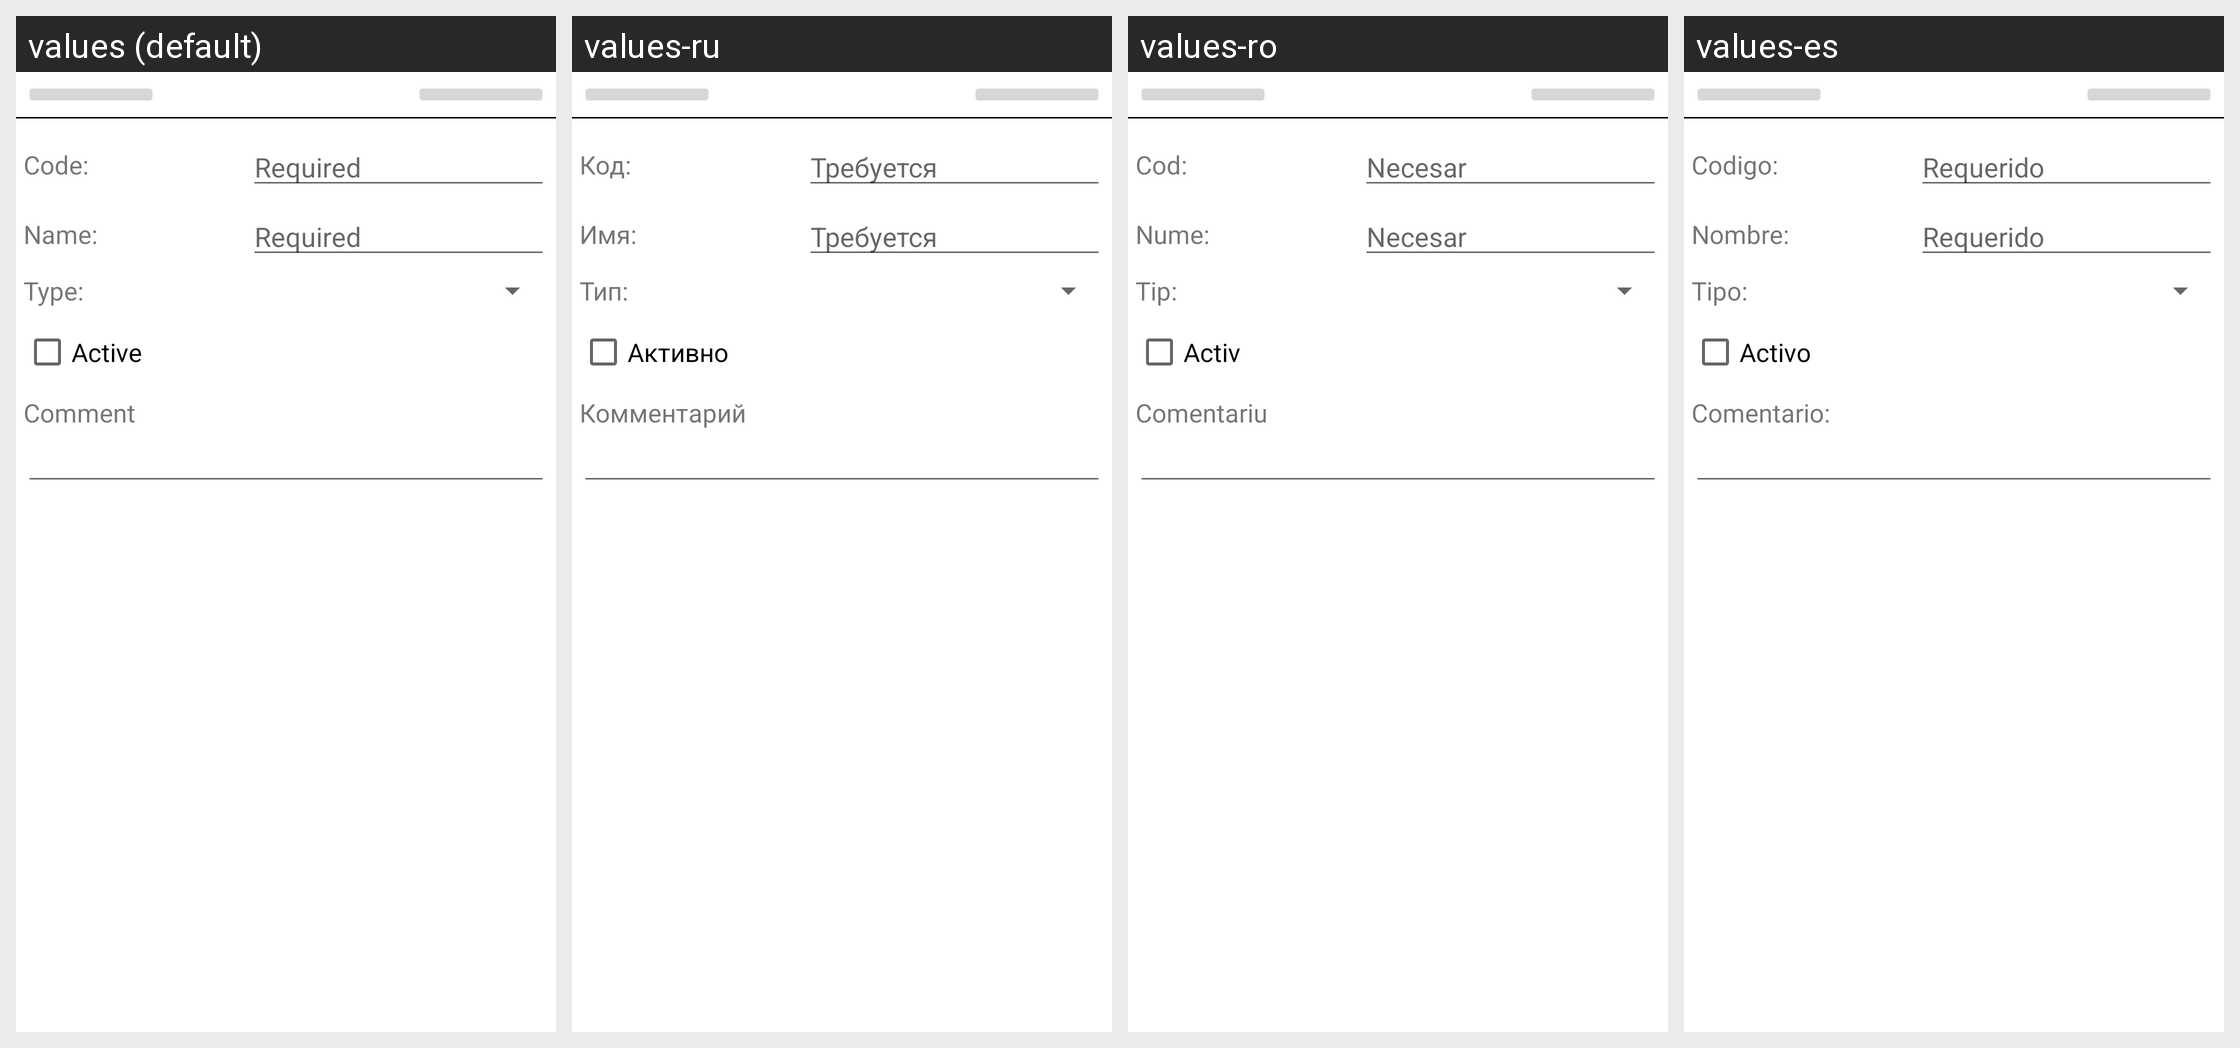

Locale-by-locale string values for the Android screen shown in this grid:
Android screen res/layout/uom_edit_activity_s01.xml rendered under 4 locales, left to right: values (default), values-ru, values-ro, values-es. Device: Nexus 5 (rendered at 1080×1920; each locale shown at half size, 540×960, under a caption strip naming it); theme AppTheme.
Other locales in the repository, not shown: values-de, values-hu, values-zh-rCN, values-zh-rTW.
Strings drawn on this screen, with the default value and each locale's value (text and hints the layout hard-codes, and strings that could not be matched under every locale, appear in the picture but are not listed):

UOMEditActivity_CodeLabel
  values: Code:
  values-ru: Код:
  values-ro: Cod:
  values-es: Codigo:

GEN_Required
  values: Required
  values-ru: Требуется
  values-ro: Necesar
  values-es: Requerido

GEN_NameLabel
  values: Name:
  values-ru: Имя:
  values-ro: Nume:
  values-es: Nombre:

GEN_TypeLabel
  values: Type:
  values-ru: Тип:
  values-ro: Tip:
  values-es: Tipo:

GEN_IsActiveLabel
  values: Active
  values-ru: Активно
  values-ro: Activ
  values-es: Activo

GEN_UserCommentLabel
  values: Comment
  values-ru: Комментарий
  values-ro: Comentariu
  values-es: Comentario:
